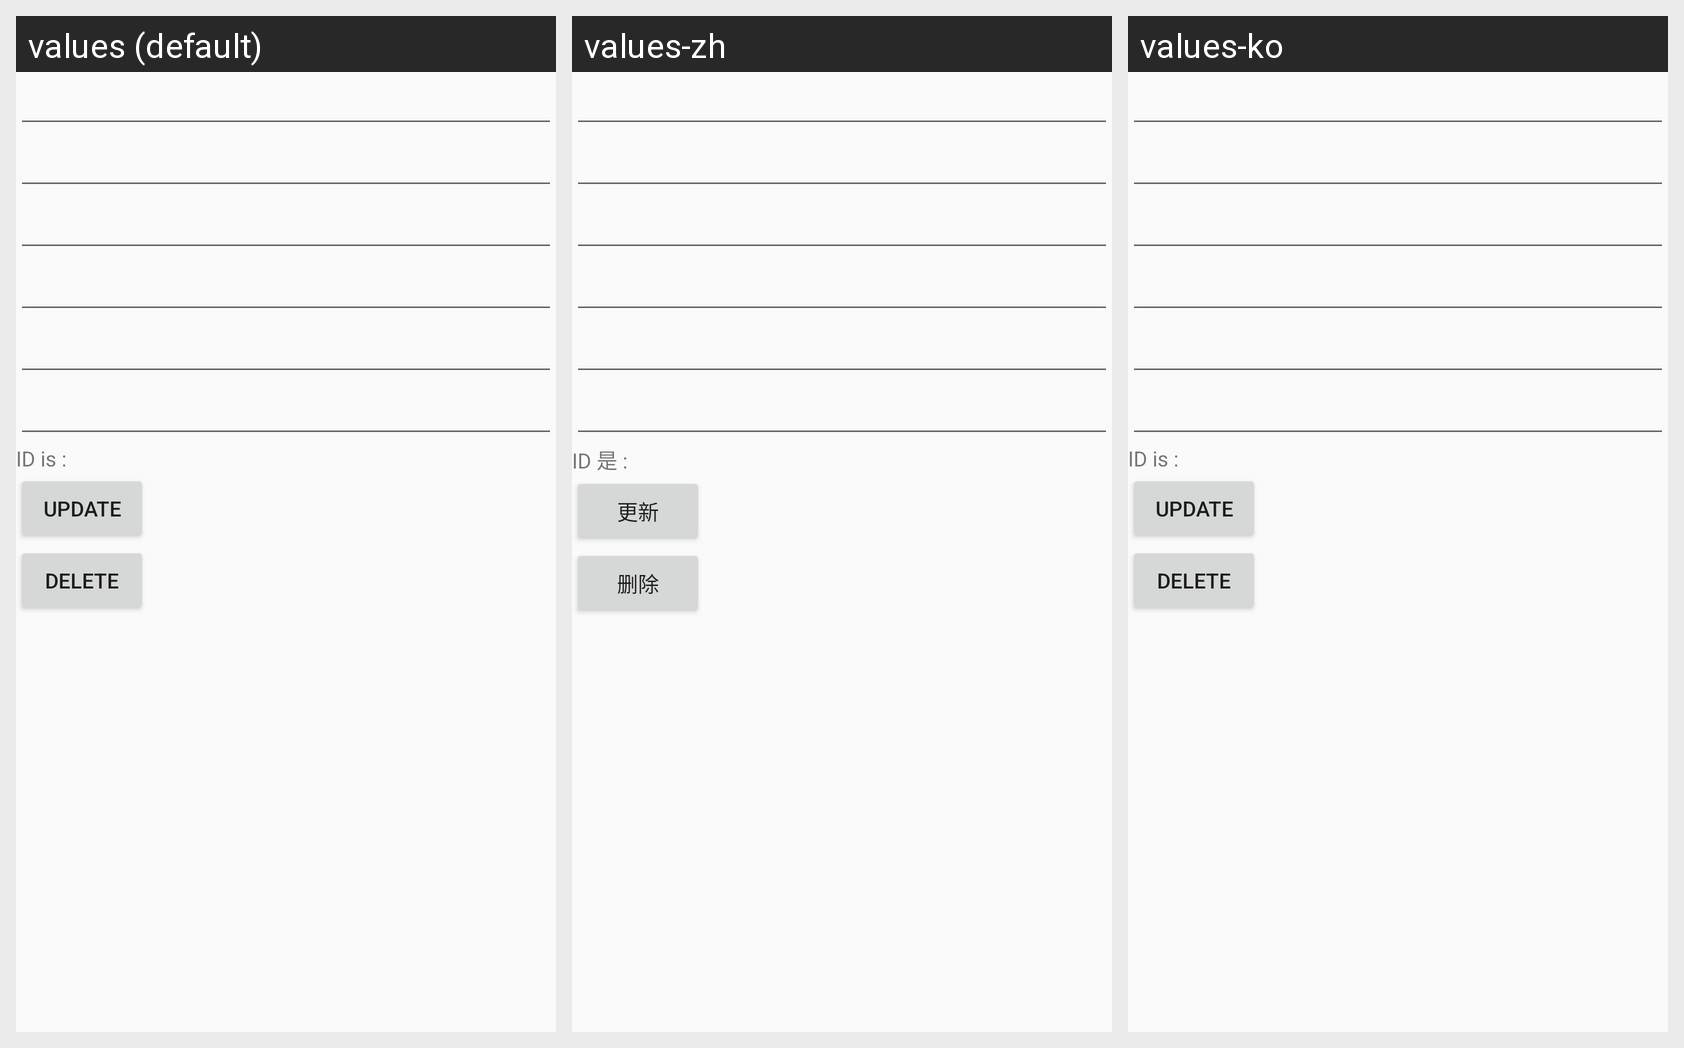

Strings drawn on this Android screen and how each of the app's shown locales translates them:
Android screen res/layout/activity_patient_listview_fragment.xml rendered under 3 locales, left to right: values (default), values-zh, values-ko. Device: Nexus 5 (rendered at 1080×1920; each locale shown at half size, 540×960, under a caption strip naming it); theme Theme.AppCompat.Light.NoActionBar.
Strings drawn on this screen, with the default value and each locale's value (text and hints the layout hard-codes, and strings that could not be matched under every locale, appear in the picture but are not listed):

patient_id_is
  values: ID is :
  values-zh: ID 是 :
  values-ko: ID is :  [not translated; the default value is used]

patient_update_btn
  values: UPDATE
  values-zh: 更新
  values-ko: UPDATE  [not translated; the default value is used]

patient_delete_btn
  values: DELETE
  values-zh: 删除
  values-ko: DELETE  [not translated; the default value is used]
